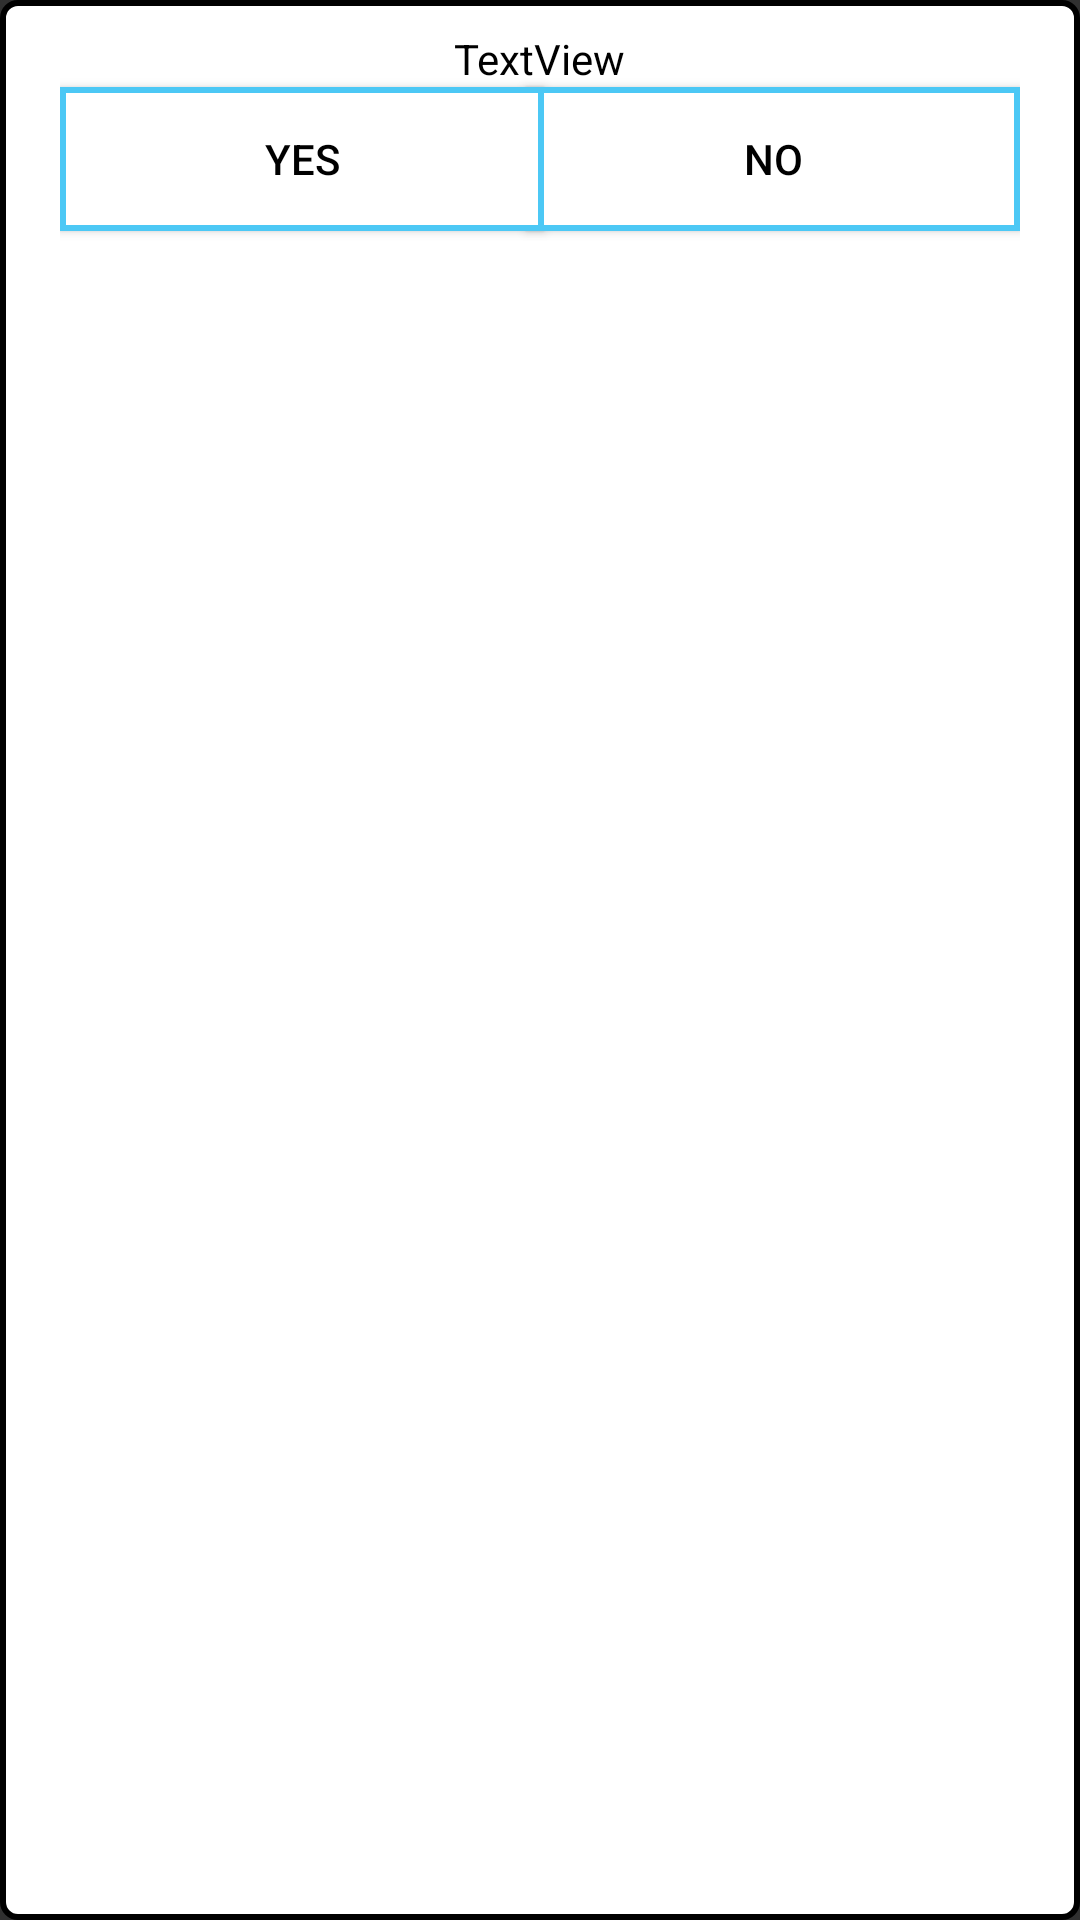

Reconstruct the res/layout file that produces this screen, plus the resources it refers to.
<!-- AndroidManifest.xml: application theme Theme.AppCompat.NoActionBar -->
<!-- res/layout/custom_alert_dialog.xml -->
<?xml version="1.0" encoding="utf-8"?>
<RelativeLayout xmlns:android="http://schemas.android.com/apk/res/android"
    android:orientation="vertical" android:layout_width="match_parent"
    android:layout_height="wrap_content"
    android:background="@drawable/alert_dialog_bg">

    <TextView
        android:id="@+id/dialogInstr"
        android:layout_width="wrap_content"
        android:layout_height="wrap_content"
        android:layout_alignParentTop="true"
        android:layout_centerHorizontal="true"
        android:layout_marginTop="10dp"
        android:textColor="@android:color/black"
        android:text="TextView" />

    <Button
        android:id="@+id/noBtn"
        android:layout_width="wrap_content"
        android:layout_height="wrap_content"
        android:layout_alignBottom="@+id/yesBtn"
        android:layout_alignLeft="@+id/dialogInstr"
        android:layout_alignStart="@+id/dialogInstr"
        android:layout_marginLeft="24dp"
        android:layout_marginStart="24dp"
        android:text="No"
        android:textColor="@android:color/black"
        android:background="@drawable/custom_alert_button_bg"
        android:layout_alignParentRight="true"
        android:layout_alignParentEnd="true" />
    <Button
        android:id="@+id/yesBtn"
        android:layout_width="wrap_content"
        android:layout_height="wrap_content"
        android:layout_alignEnd="@+id/dialogInstr"
        android:layout_alignRight="@+id/dialogInstr"
        android:layout_below="@+id/dialogInstr"
        android:layout_marginEnd="27dp"
        android:layout_marginRight="27dp"
        android:text="Yes"
        android:textColor="@android:color/black"
        android:background="@drawable/custom_alert_button_bg"
        android:layout_alignParentLeft="true"
        android:layout_alignParentStart="true" />
</RelativeLayout>
<!-- resources referenced by this layout -->
<resources>
  <!-- drawable alert_dialog_bg (drawable) -->
  <?xml version="1.0" encoding="utf-8"?>
  <shape xmlns:android="http://schemas.android.com/apk/res/android">
      <solid android:color="#fff"/>
      <corners android:radius="5dp"/>
      <size android:height="50dp"/>
      <padding android:left="20dp"/>
      <padding android:right="20dp"/>
      <stroke android:width="2dp"
          android:color="#000"/>
  </shape>
  <!-- drawable custom_alert_button_bg (drawable) -->
  <?xml version="1.0" encoding="utf-8"?>
  <shape xmlns:android="http://schemas.android.com/apk/res/android">
      <solid android:color="#fff"/>
      <size android:height="30dp"/>
      <padding android:left="0dp"/>
      <padding android:right="0dp"/>
      <stroke android:width="2dp"
          android:color="#4cc8f5"/>
  </shape>
</resources>
